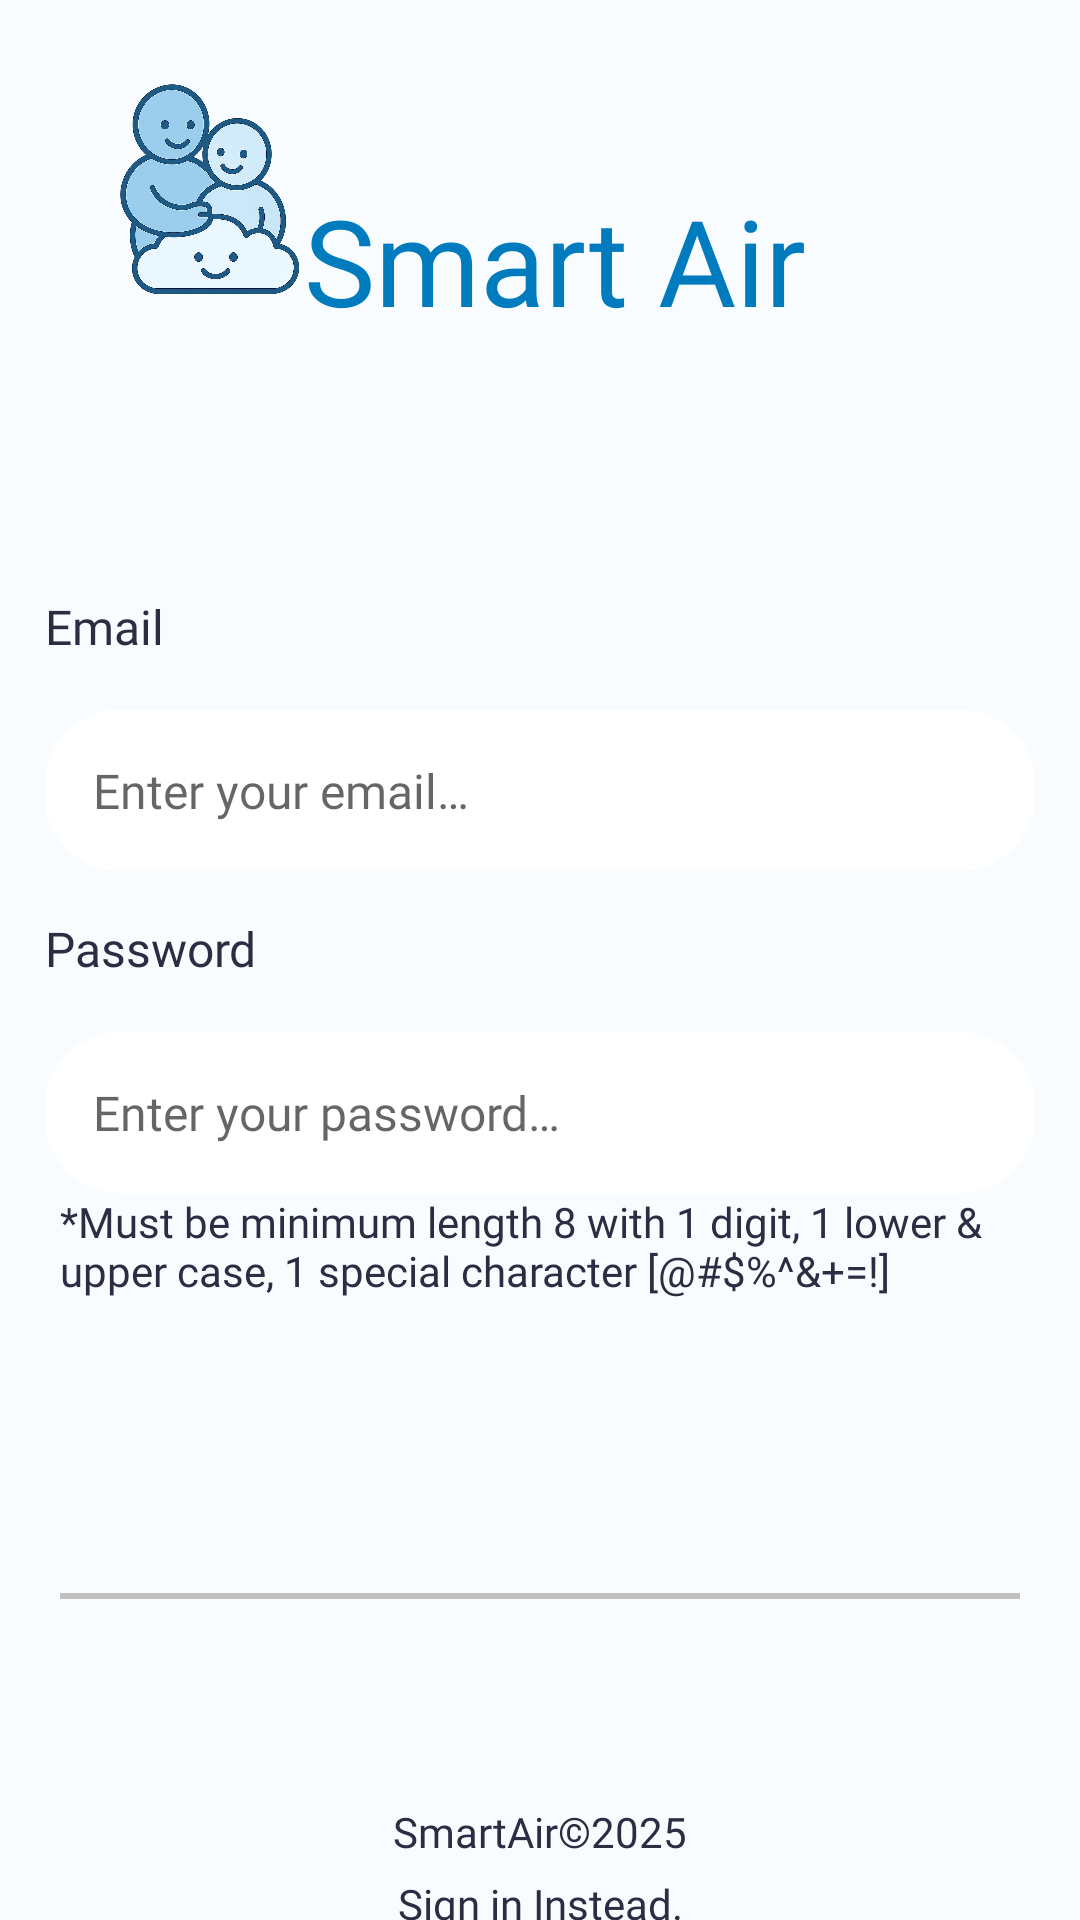

Reconstruct the res/layout file that produces this screen, plus the resources it refers to.
<!-- AndroidManifest.xml: application theme Theme.Smartair -->
<!-- res/layout/activity_register.xml -->
<androidx.constraintlayout.widget.ConstraintLayout xmlns:android="http://schemas.android.com/apk/res/android"
    xmlns:app="http://schemas.android.com/apk/res-auto"
    android:layout_width="match_parent"
    android:layout_height="match_parent"
    xmlns:tools="http://schemas.android.com/tools">

    <LinearLayout
        android:layout_width="match_parent"
        android:layout_height="match_parent"
        android:layout_marginTop="10dp"
        android:orientation="vertical"
        app:layout_constraintStart_toStartOf="parent"
        app:layout_constraintTop_toTopOf="parent">

            <LinearLayout
                android:layout_width="match_parent"
                android:layout_height="95dp"
                android:layout_marginHorizontal="30dp"
                android:orientation="horizontal">

                <ImageView
                    android:id="@+id/imageView2"
                    android:layout_width="0dp"
                    android:layout_height="match_parent"
                    android:layout_marginTop="10dp"
                    android:layout_marginStart="10dp"
                    android:layout_weight="1"
                    android:contentDescription="@string/smart_air"
                    app:srcCompat="@drawable/transparentlog" />

                <TextView
                    android:id="@+id/textView"
                    android:layout_width="wrap_content"
                    android:layout_height="wrap_content"
                    android:layout_marginTop="50dp"
                    android:layout_weight="1"
                    android:fontFamily="@font/dm_sans_bold"
                    android:text="@string/smart_air"
                    android:textColor="@color/colour_blue"
                    android:textSize="40sp" />

            </LinearLayout>

        <LinearLayout
            android:layout_width="match_parent"
            android:layout_height="wrap_content"
            android:orientation="horizontal"
            android:gravity="center"
            android:layout_marginTop="30dp"
            android:layout_marginHorizontal="5dp">

            <Button
                android:id="@+id/parent"
                android:layout_width="0dp"  android:layout_height="wrap_content"
                android:layout_weight="120" style="@style/SmartAir.ToggleDefaultButton"
                android:text="@string/parent"/>

            <Button
                android:id="@+id/provider"
                android:layout_marginStart="10dp"
                android:layout_marginEnd="10dp"
                android:layout_width="0dp"  android:layout_height="wrap_content"
                android:layout_weight="128" style="@style/SmartAir.ToggleDefaultButton"
                android:text="@string/provider"/>

            <Button
                android:id="@+id/child"
                android:layout_width="0dp"  android:layout_height="wrap_content"
                android:layout_weight="100"  style="@style/SmartAir.ToggleDefaultButton"
                android:text="@string/child"/>
        </LinearLayout>


        <LinearLayout
                style="@style/TextFieldGroup"
                android:visibility="visible"
                android:id="@+id/emailLayout">

                <TextView
                    style="@style/TextFieldLabel"
                    android:text="@string/Email" />

                <EditText
                    android:id="@+id/registerEmail"
                    style="@style/RoundedTextField"
                    android:autofillHints="emailAddress"
                    android:hint="@string/email_placeholder"
                    android:inputType="textEmailAddress" />
            </LinearLayout>

        <LinearLayout
            style="@style/TextFieldGroup"
            android:visibility="gone"
            android:id="@+id/userLayout">

            <TextView
                style="@style/TextFieldLabel"
                android:text="@string/Username" />

            <EditText
                android:id="@+id/registerUsername"
                style="@style/RoundedTextField"
                android:hint="@string/username_placeholder"
                android:inputType="text" />
        </LinearLayout>


        <LinearLayout
            style="@style/TextFieldGroup"
            android:visibility="visible"
            android:id="@+id/passwordLayout">

            <TextView
                style="@style/TextFieldLabel"
                android:text="@string/Password" />

            <EditText
                android:id="@+id/registerPassword"
                style="@style/RoundedTextField"
                android:autofillHints="password"
                android:hint="@string/password_placeholder"
                android:inputType="textPassword" />

            <TextView
                android:id="@+id/textView4"
                android:layout_width="match_parent"
                android:layout_height="wrap_content"
                android:layout_marginHorizontal="20dp"
                android:textColor="@color/colour_indigo"
                android:fontFamily="@font/dm_sans_regular"
                android:text="*Must be minimum length 8 with 1 digit, 1 lower &amp; upper case, 1 special character [@#$%^&amp;+=!]" />

        </LinearLayout>

        <LinearLayout
            style="@style/TextFieldGroup"
            android:visibility="gone"
            android:id="@+id/accessLayout">

            <TextView
                style="@style/TextFieldLabel"
                android:text="@string/Access_code" />

            <EditText
                android:id="@+id/registerAccessCode"
                style="@style/RoundedTextField"
                android:inputType="text" />
        </LinearLayout>



        <Button
            android:id="@+id/signupButton"
            style="@style/SmartAir.Button1"
            tools:layout_editor_absoluteX="152dp"
            tools:layout_editor_absoluteY="170dp"
            android:layout_width="fill_parent"
            android:layout_marginHorizontal="30dp"
            android:layout_marginTop="30dp"
            android:layout_gravity="center"
            android:layout_height="wrap_content"
            android:text="@string/signup" />

        <View
            android:layout_width="match_parent"
            android:layout_height="2dp"
            android:layout_marginVertical="20dp"
            android:layout_marginHorizontal="20dp"
            android:background="#c0c0c0"/>

        <ProgressBar
            android:id="@+id/progressBar"
            style="?android:attr/progressBarStyle"
            android:layout_width="match_parent"
            android:layout_height="wrap_content" />

        <TextView
            android:id="@+id/copyrightText"
            android:layout_width="match_parent"
            android:layout_height="wrap_content"
            android:textColor="@color/colour_indigo"
            android:fontFamily="@font/dm_sans_bold"
            android:textAlignment="center"
            android:text="@string/app_name_copyright" />

        <TextView
            android:layout_marginTop="5dp"
            android:id="@+id/signInStatement"
            android:layout_width="match_parent"
            android:layout_height="wrap_content"
            android:clickable="true"
            android:focusable="true"
            android:fontFamily="@font/dm_sans_bold"
            android:text="@string/sign_in"
            android:textAlignment="center"
            android:textColor="@color/colour_indigo" />


    </LinearLayout>
</androidx.constraintlayout.widget.ConstraintLayout>
<!-- resources referenced by this layout -->
<resources>
  <color name="colour_blue">#007CBE</color>
  <color name="colour_indigo">#2B2D42</color>
  <string name="Access_code">Access Code</string>
  <string name="Email">Email</string>
  <string name="Password">Password</string>
  <string name="Username">Username</string>
  <string name="app_name_copyright">SmartAir©2025</string>
  <string name="child">Child</string>
  <string name="email_placeholder">Enter your email…</string>
  <string name="parent">Parent</string>
  <string name="password_placeholder">Enter your password…</string>
  <string name="provider">Provider</string>
  <string name="sign_in"><u>Sign in Instead.</u></string>
  <string name="signup">Signup</string>
  <string name="smart_air">Smart Air</string>
  <string name="username_placeholder">Enter your username...</string>
  <style name="RoundedTextField">
          <item name="android:layout_width">match_parent</item>
          <item name="android:layout_height">wrap_content</item>
          <item name="android:background">@drawable/circular_text_field_background</item>
          <item name="fontFamily">@font/dm_sans_regular</item>
          <item name="android:layout_marginTop">2dp</item>
          <item name="android:layout_marginLeft">15dp</item>
          <item name="android:layout_marginRight">15dp</item>
          <item name="android:padding">16dp</item>
          <item name="android:textSize">16sp</item>
          <item name="android:textColor">@color/colour_indigo</item>
      </style>
  <style name="SmartAir.Button1" parent="Widget.MaterialComponents.Button">
          <item name="cornerRadius">24dp</item>
          <item name="android:paddingTop">12dp</item>
          <item name="android:paddingBottom">12dp</item>
          <item name="android:paddingStart">24dp</item>
          <item name="android:paddingEnd">24dp</item>
          <item name="android:textColor">@color/colour_white</item>
          <item name="android:textSize">16sp</item>
          <item name="android:textAllCaps">false</item>
          <item name="fontFamily">@font/dm_sans_medium</item>
          <item name="backgroundTint">@color/colour_blue</item>
          <item name="rippleColor">@color/colour_lightBlue</item>
          <item name="elevation">4dp</item>
      </style>
  <style name="TextFieldGroup">
          <item name="android:layout_width">match_parent</item>
          <item name="android:layout_height">wrap_content</item>
          <item name="android:orientation">vertical</item>
      </style>
  <style name="TextFieldLabel">
          <item name="android:layout_width">wrap_content</item>
          <item name="android:layout_height">wrap_content</item>
          <item name="fontFamily">@font/dm_sans_bold</item>
          <item name="android:textColor">@color/colour_indigo</item>
          <item name="android:textSize">16sp</item>
          <item name="android:layout_margin">15dp</item>
      </style>
  <!-- drawable circular_text_field_background (drawable) -->
  <layer-list xmlns:android="http://schemas.android.com/apk/res/android">
  
      
      <item
          android:top="3dp"
          android:left="2dp"
          android:right="5dp"
          android:bottom="5dp">
          <shape android:shape="rectangle">
              <solid android:color="@color/colour_indigo" />
              <corners android:radius="40dp" />
          </shape>
      </item>
  
      
      <item>
          <shape android:shape="rectangle">
              <solid android:color="#FFFFFF" />
              <corners android:radius="25dp" />
  
          </shape>
      </item>
  
  </layer-list>
  <color name="colour_white">#F9FCFF</color>
  <color name="colour_lightBlue">#C1DBE3</color>
  <color name="colour_black">#373737</color>
  <style name="SmartAir.Toolbar" parent="Widget.MaterialComponents.Toolbar">
          <item name="android:background">@color/colour_blue</item>
          <item name="titleTextColor">@color/colour_white</item>
          <item name="android:elevation">4dp</item>
          <item name="titleCentered">true</item>
      </style>
</resources>
